Dataset: AIFactory_FruitQC (GitHub, yuri0329/AIFactory_FruitQC). Classes: apple fuji, mandarine hallabong, mandarine onjumilgam, pear chuhwang, pear singo, persimmon bansi, persimmon booyu, persimmon daebong.

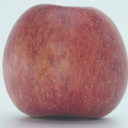
Label: apple fuji

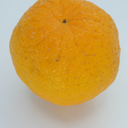
Label: mandarine hallabong

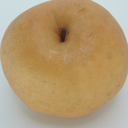
Label: pear singo

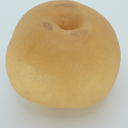
Label: pear chuhwang

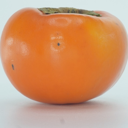
Label: persimmon booyu

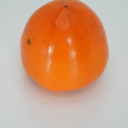
Label: persimmon daebong
